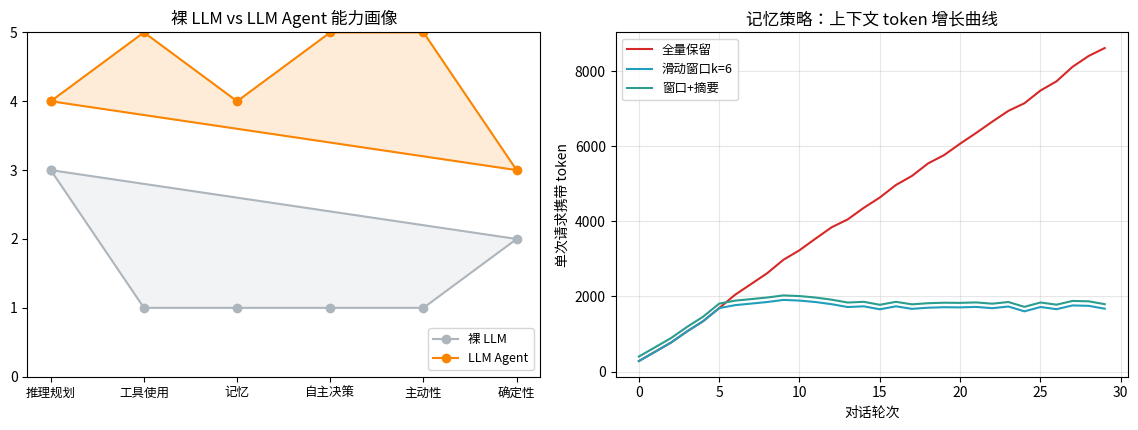

The script that saved this image:
# ===== 工具层：函数 + 给 LLM 看的说明书 =====
TOOLS = {
    "query_inventory": dict(
        desc="查询糖水店某商品库存。参数：product(str)",
        fn=lambda product: {"杨枝甘露": 42, "芒果西米露": 7, "桂花酸梅汤": 0}[product]),
    "query_order": dict(
        desc="查询订单状态。参数：order_id(str)",
        fn=lambda order_id: {"A1024": "已发货，预计明天送达", "A2048": "打包中"}[order_id]),
    "calc_discount": dict(
        desc="计算会员折扣价。参数：price(float), member(bool)",
        fn=lambda price, member: price * (0.8 if member else 1.0)),
}

# ===== 决策器：模拟 LLM 在每一步的"下一动作"（真实系统里由模型生成）=====
def decide(state):
    q = state["history"][0]["content"]
    called = {a["tool"] for a in state["actions"]}
    if "订单" in q and "query_order" not in called:
        return {"tool": "query_order", "args": {"order_id": "A1024"}}
    if "库存" in q and "query_inventory" not in called:
        return {"tool": "query_inventory", "args": {"product": "芒果西米露"}}
    if "折扣" in q and "calc_discount" not in called:
        return {"tool": "calc_discount", "args": {"price": 25.0, "member": True}}
    return {"final": state["actions"]}          # 工具用够了 → 总结回答

# ===== Agent 循环：ReAct =====
def run_agent(question, max_steps=5):
    state = {"history": [{"role": "user", "content": question}], "actions": []}
    for step in range(1, max_steps + 1):
        act = decide(state)
        if "final" in act:
            print(f"[step{step}] Final Answer: 基于 {len(act['final'])} 次工具结果回答用户 ✓")
            return act["final"]
        obs = TOOLS[act["tool"]]["fn"](**act["args"])          # 执行工具
        state["actions"].append({"tool": act["tool"], "args": act["args"], "obs": obs})
        print(f"[step{step}] Action: {act['tool']}({act['args']})")
        print(f"         Observation: {obs}")
    print("[abort] 达到步数上限，未产出答案（循环上限是防失控的关键设计）")

print("== 场景1：单工具 =="); run_agent("我的订单 A1024 到哪了？")
print("\n== 场景2：多工具组合（未预先写死的组合）==")
run_agent("芒果西米露还有库存吗？库存少的话，用会员折扣价买一杯大概多少钱？")

import itertools

tool_names = ["查库存", "查订单", "算折扣", "查天气"]
combos = [c for r in range(1, len(tool_names) + 1) for c in itertools.combinations(tool_names, r)]
print(f"4 个工具 → 用户可能的组合请求 {len(combos)} 种（未含参数与语序变化）：")

RULES = {("查库存",), ("查订单",), ("查库存", "算折扣")}          # 规则表只写了 3 条
def rule_engine(query_tools): return query_tools in RULES

def agent_plan(query_tools):                                     # Agent：按需动态规划
    return all(t in tool_names for t in query_tools)

tests = [("查库存",), ("查订单", "查天气"), ("算折扣", "查天气", "查库存"), ("查库存", "算折扣")]
print(f"{'请求组合':<28}{'规则引擎':<10}{'Agent'}")
ok_rule = ok_agent = 0
for t in tests:
    r, a = rule_engine(t), agent_plan(t)
    ok_rule += r; ok_agent += a
    print(f"{'+'.join(t):<28}{('✓' if r else '✗ 未写过'):<10}{'✓ 动态规划'}")
print(f"\n覆盖率：规则引擎 {ok_rule}/{len(tests)} | Agent {ok_agent}/{len(tests)}")
print("解读：规则引擎在组合空间里必然漏；Agent 把'穷举组合'换成'组合单点能力'。")

import numpy as np
rng = np.random.default_rng(11)

def simulate_dialogue(n_turns=30):
    """每轮：用户消息 + 工具结果 + 助手回答，token 数带随机性。"""
    return [int(rng.uniform(60, 140)) + int(rng.uniform(80, 200)) + int(rng.uniform(40, 90))
            for _ in range(n_turns)]

turns = simulate_dialogue()
strategies = {
    "全量保留":   lambda i: sum(turns[:i + 1]),
    "滑动窗口k=6": lambda i: sum(turns[max(0, i - 5):i + 1]),
    "窗口+摘要":   lambda i: 120 + sum(turns[max(0, i - 5):i + 1]),   # 更早的压成 120 token 摘要
}
print(f"{'策略':<12}{'第10轮':>8}{'第20轮':>8}{'第30轮':>8}{'累计token开销':>12}")
for name, f in strategies.items():
    cum = sum(f(i) for i in range(len(turns)))
    print(f"{name:<12}{f(9):>8}{f(19):>8}{f(29):>8}{cum:>12,}")
print("\n解读：全量保留 token 线性膨胀→又贵又容易超上下文；")
print("窗口+摘要是折中：近期细节保留、远期压成要点（真实 Agent 记忆系统的雏形）。")

# matplotlib 中文字体配置（NotoSansCJK，每次画图前先跑这段）
from matplotlib import font_manager
import matplotlib.pyplot as plt

font_path = "/usr/share/fonts/opentype/noto/NotoSansCJK-Regular.ttc"
font_manager.fontManager.addfont(font_path)
font_name = fontManager_font = font_manager.FontProperties(fname=font_path).get_name()
plt.rcParams["font.family"] = font_name
plt.rcParams["axes.unicode_minus"] = False

import numpy as np

fig, axes = plt.subplots(1, 2, figsize=(11.5, 4.4))

# 左：能力雷达图
dims = ["推理规划", "工具使用", "记忆", "自主决策", "主动性", "确定性"]
bare_llm  = [3, 1, 1, 1, 1, 2]
llm_agent = [4, 5, 4, 5, 5, 3]
angles = np.linspace(0, 2 * np.pi, len(dims), endpoint=False).tolist()
angles += angles[:1]
for vals, name, color in [(bare_llm, "裸 LLM", "#adb5bd"), (llm_agent, "LLM Agent", "#fb8500")]:
    v = vals + vals[:1]
    axes[0].plot(angles, v, "o-", color=color, label=name)
    axes[0].fill(angles, v, color=color, alpha=0.15)
axes[0].set_xticks(angles[:-1]); axes[0].set_xticklabels(dims, fontsize=9)
axes[0].set_ylim(0, 5); axes[0].set_title("裸 LLM vs LLM Agent 能力画像")
axes[0].legend(loc="lower right", fontsize=9)

# 右：记忆策略 token 曲线（实验3 的可视化）
xs = np.arange(len(turns))
for name, f, color in [("全量保留", strategies["全量保留"], "#d62828"),
                       ("滑动窗口k=6", strategies["滑动窗口k=6"], "#219ebc"),
                       ("窗口+摘要", strategies["窗口+摘要"], "#2a9d8f")]:
    axes[1].plot(xs, [f(i) for i in xs], color=color, label=name)
axes[1].set_xlabel("对话轮次"); axes[1].set_ylabel("单次请求携带 token")
axes[1].set_title("记忆策略：上下文 token 增长曲线")
axes[1].legend(fontsize=9); axes[1].grid(alpha=0.3)

plt.tight_layout(); plt.show()
print("Agent 的增益不是'模型变聪明了'，而是架构把工具/记忆/循环补到了模型短板上；")
print("代价：链路更长、更难调试 → 这是 W6-D5 框架设计要解决的问题。")
